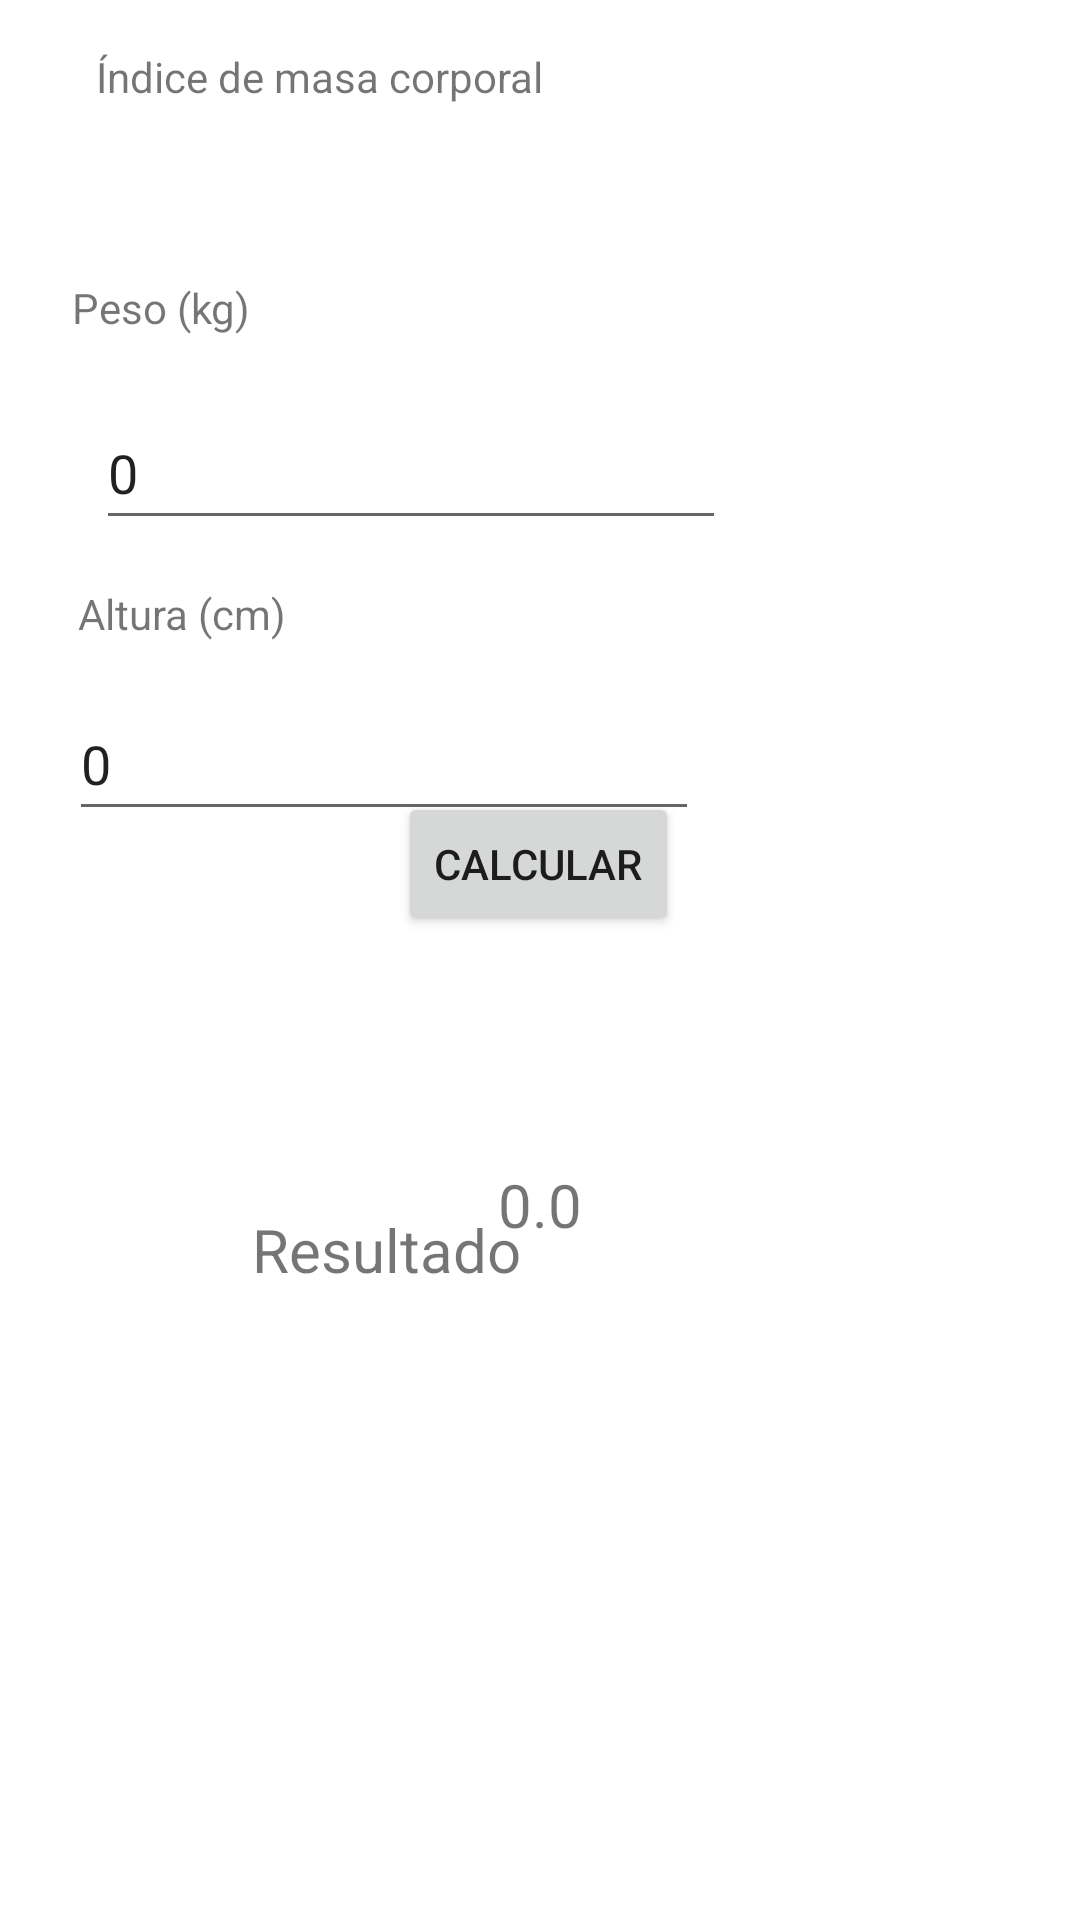

Reconstruct the res/layout file that produces this screen, plus the resources it refers to.
<!-- AndroidManifest.xml: application theme Theme.Pdm12021 -->
<!-- res/layout/activity_imc.xml -->
<?xml version="1.0" encoding="utf-8"?>
<androidx.constraintlayout.widget.ConstraintLayout xmlns:android="http://schemas.android.com/apk/res/android"
    xmlns:app="http://schemas.android.com/apk/res-auto"
    xmlns:tools="http://schemas.android.com/tools"
    android:layout_width="match_parent"
    android:layout_height="match_parent"
    tools:context=".IMC">

    <Button
        android:id="@+id/btn_cal"
        android:layout_width="wrap_content"
        android:layout_height="wrap_content"
        android:layout_marginBottom="328dp"
        android:text="Calcular"
        app:layout_constraintBottom_toBottomOf="parent"
        app:layout_constraintEnd_toEndOf="parent"
        app:layout_constraintHorizontal_bias="0.498"
        app:layout_constraintStart_toStartOf="parent" />

    <EditText
        android:id="@+id/txt_1"
        android:layout_width="wrap_content"
        android:layout_height="wrap_content"
        android:layout_marginStart="32dp"
        android:layout_marginTop="132dp"
        android:ems="10"
        android:inputType="numberDecimal"
        android:minHeight="48dp"
        android:text="0"
        app:layout_constraintStart_toStartOf="parent"
        app:layout_constraintTop_toTopOf="parent"
        tools:inputType="numberDecimal" />

    <EditText
        android:id="@+id/txt_2"
        android:layout_width="wrap_content"
        android:layout_height="wrap_content"
        android:ems="10"
        android:inputType="numberDecimal"
        android:minHeight="48dp"
        android:text="0"
        app:layout_constraintBottom_toBottomOf="parent"
        app:layout_constraintEnd_toEndOf="parent"
        app:layout_constraintHorizontal_bias="0.154"
        app:layout_constraintStart_toStartOf="parent"
        app:layout_constraintTop_toBottomOf="@+id/txt_1"
        app:layout_constraintVertical_bias="0.119"
        tools:inputType="numberDecimal" />

    <TextView
        android:id="@+id/textView3"
        android:layout_width="wrap_content"
        android:layout_height="wrap_content"
        android:layout_marginStart="24dp"
        android:layout_marginBottom="20dp"
        android:text="Peso (kg)"
        app:layout_constraintBottom_toTopOf="@+id/txt_1"
        app:layout_constraintStart_toStartOf="parent" />

    <TextView
        android:id="@+id/textView4"
        android:layout_width="wrap_content"
        android:layout_height="wrap_content"
        android:layout_marginTop="180dp"
        android:text="Altura (cm)"
        app:layout_constraintBottom_toTopOf="@+id/txt_2"
        app:layout_constraintEnd_toEndOf="parent"
        app:layout_constraintHorizontal_bias="0.09"
        app:layout_constraintStart_toStartOf="parent"
        app:layout_constraintTop_toTopOf="parent" />

    <TextView
        android:id="@+id/textView5"
        android:layout_width="wrap_content"
        android:layout_height="wrap_content"
        android:layout_marginStart="32dp"
        android:layout_marginTop="16dp"
        android:text="Índice de masa corporal"
        app:layout_constraintStart_toStartOf="parent"
        app:layout_constraintTop_toTopOf="parent" />

    <TextView
        android:id="@+id/textView7"
        android:layout_width="107dp"
        android:layout_height="61dp"
        android:layout_marginStart="84dp"
        android:layout_marginBottom="176dp"
        android:text="Resultado"
        android:textSize="20sp"
        app:layout_constraintBottom_toBottomOf="parent"
        app:layout_constraintStart_toStartOf="parent" />

    <TextView
        android:id="@+id/txt_r"
        android:layout_width="126dp"
        android:layout_height="76dp"
        android:layout_marginEnd="68dp"
        android:layout_marginBottom="176dp"
        android:text="0.0"
        android:textSize="20sp"
        app:layout_constraintBottom_toBottomOf="parent"
        app:layout_constraintEnd_toEndOf="parent" />

</androidx.constraintlayout.widget.ConstraintLayout>
<!-- resources referenced by this layout -->
<resources>
  <style name="Theme.Pdm12021" parent="Theme.MaterialComponents.DayNight.DarkActionBar">
          
          <item name="colorPrimary">@color/purple_500</item>
          <item name="colorPrimaryVariant">@color/purple_700</item>
          <item name="colorOnPrimary">@color/white</item>
          
          <item name="colorSecondary">@color/teal_200</item>
          <item name="colorSecondaryVariant">@color/teal_700</item>
          <item name="colorOnSecondary">@color/black</item>
          
          <item name="android:statusBarColor" tools:targetApi="l">?attr/colorPrimaryVariant</item>
          
      </style>
  <!-- not gathered from this repository: default colours our renderer supplied (Android Studio template values) -->
  <color name="purple_500">#FF6200EE</color>
  <color name="purple_700">#FF3700B3</color>
  <color name="teal_200">#FF03DAC5</color>
  <color name="teal_700">#FF018786</color>
  <color name="black">#FF000000</color>
  <color name="white">#FFFFFFFF</color>
</resources>
